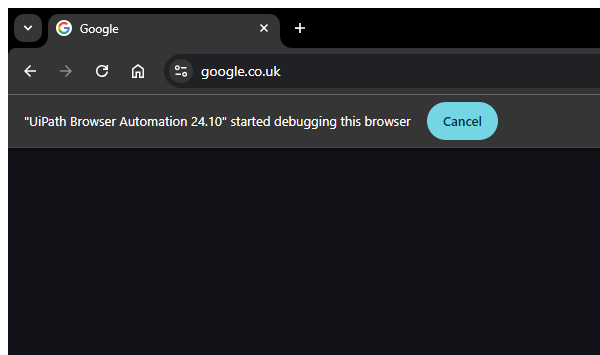
Task: This RPA (Robotic Process Automation) project automates the process of generating random weather data based on user-defined criteria, extracting relevant information, and saving it into a structured text file within the project directory. The bot will interact with a random weather data generator, retrieve data such as temperature (High, Low, Relative), Wind (Force, speed), and mor information, and store it locally and log it.
Workflow: Browser_Search

Step 1: Type into Search bar in Google Chrome in window 'Google' (chrome.exe)

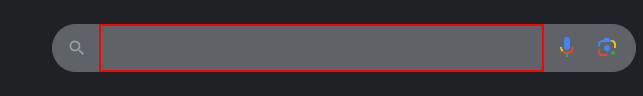
Step 2: type "Random Weather Generator" into 'Search'
